Dataset: HAR_dataset (GitHub, shivamkansara18/Ambient-Assisted-Living-using-LLMs). Classes: jogging, standing, walking.

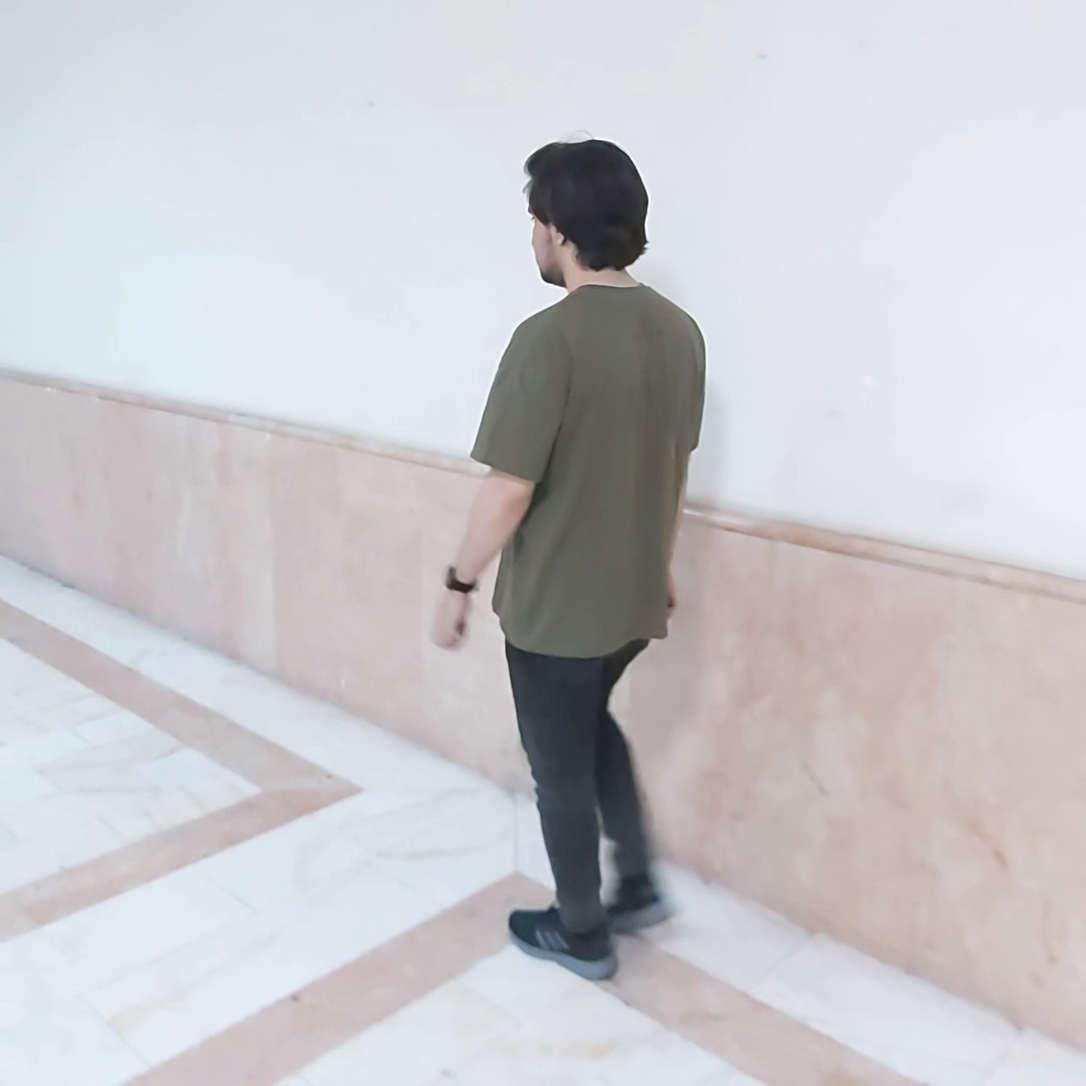
Label: walking

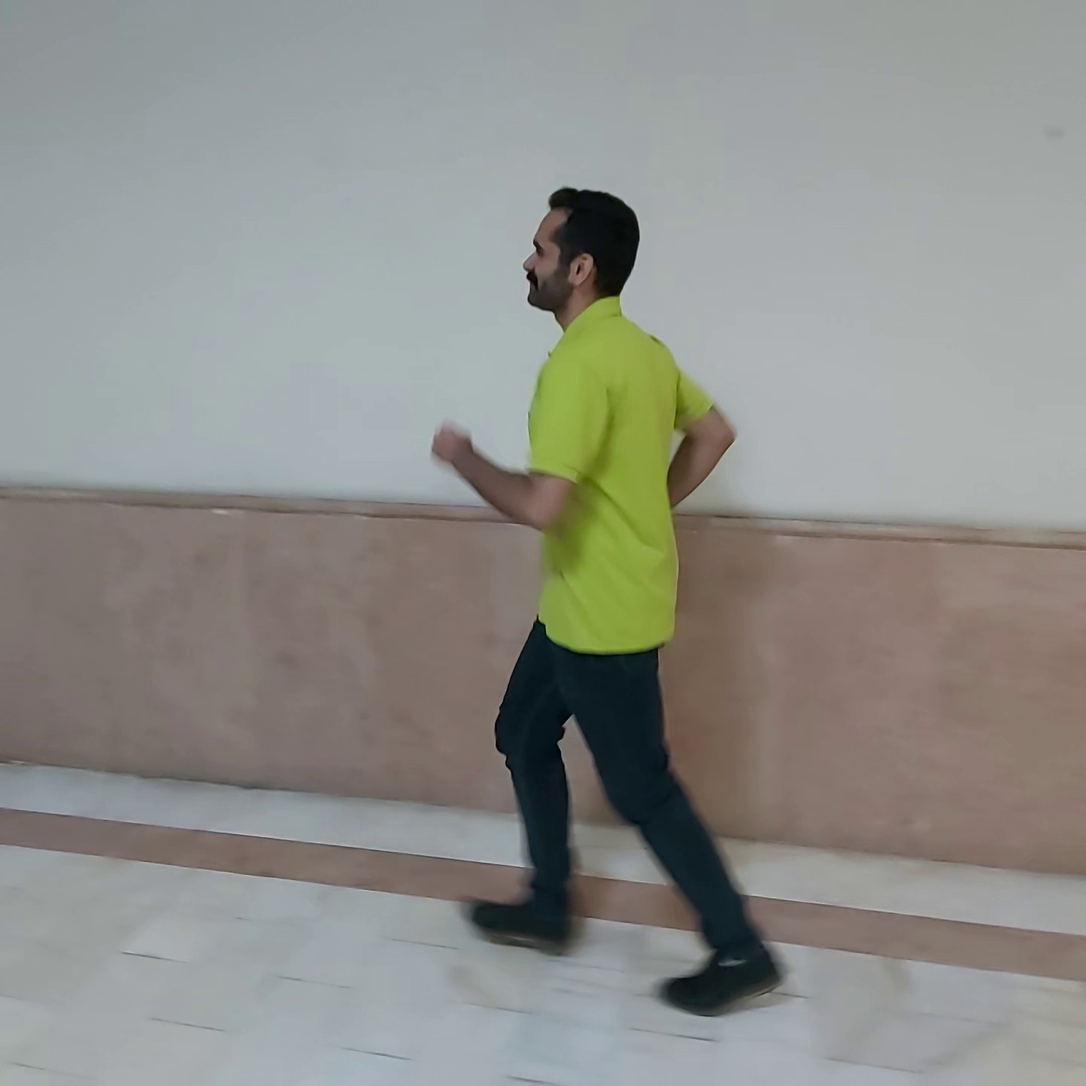
Label: jogging

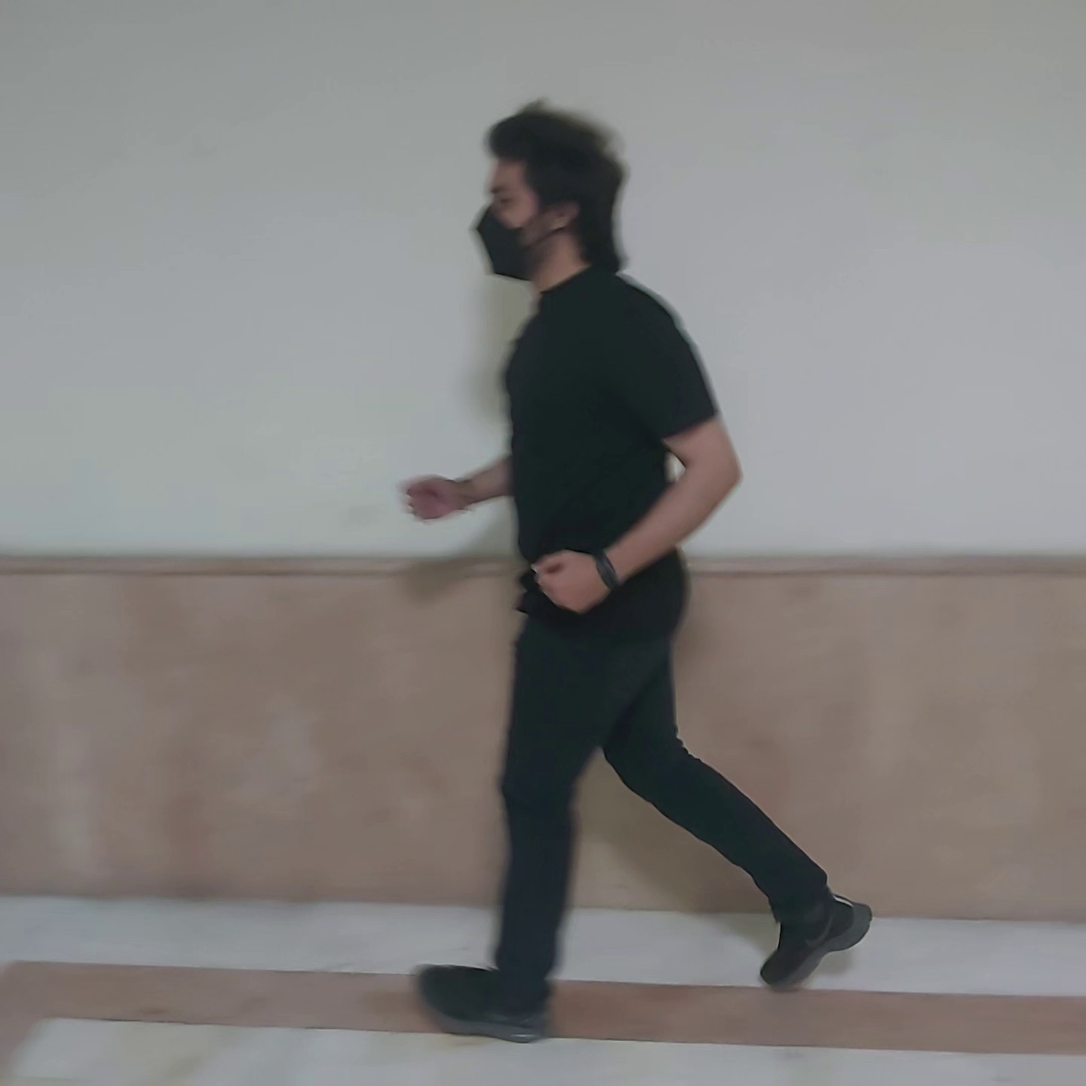
Label: jogging

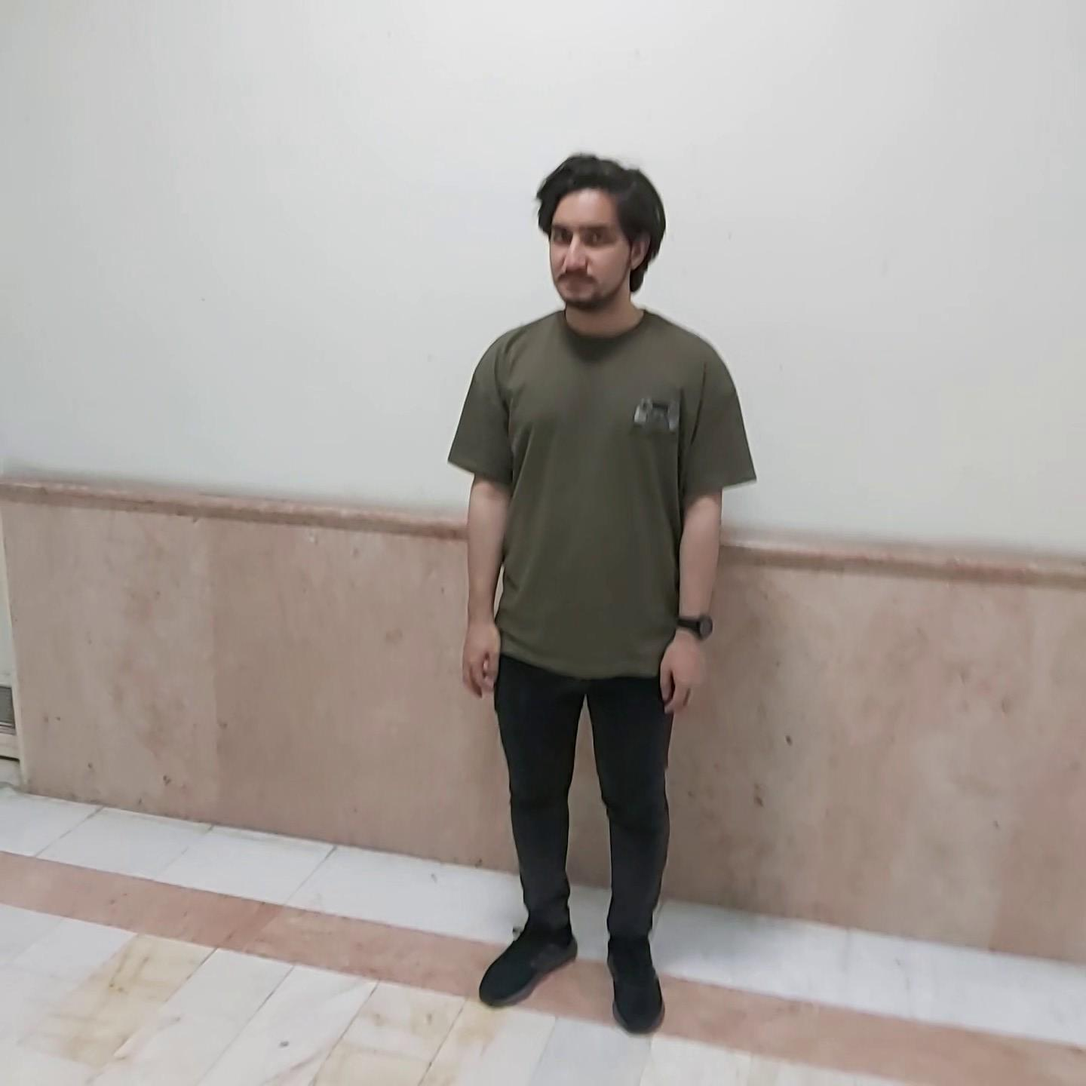
Label: standing

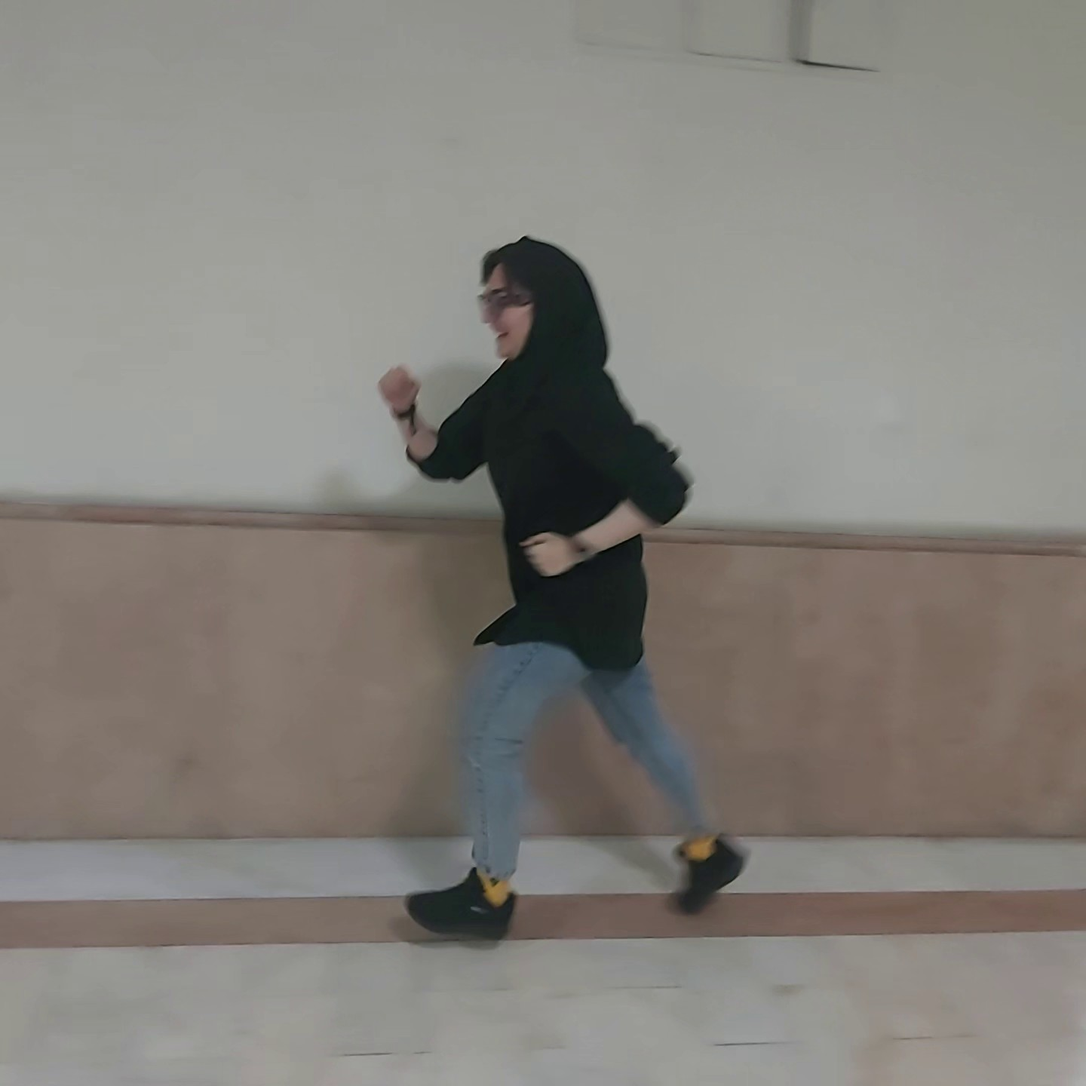
Label: jogging

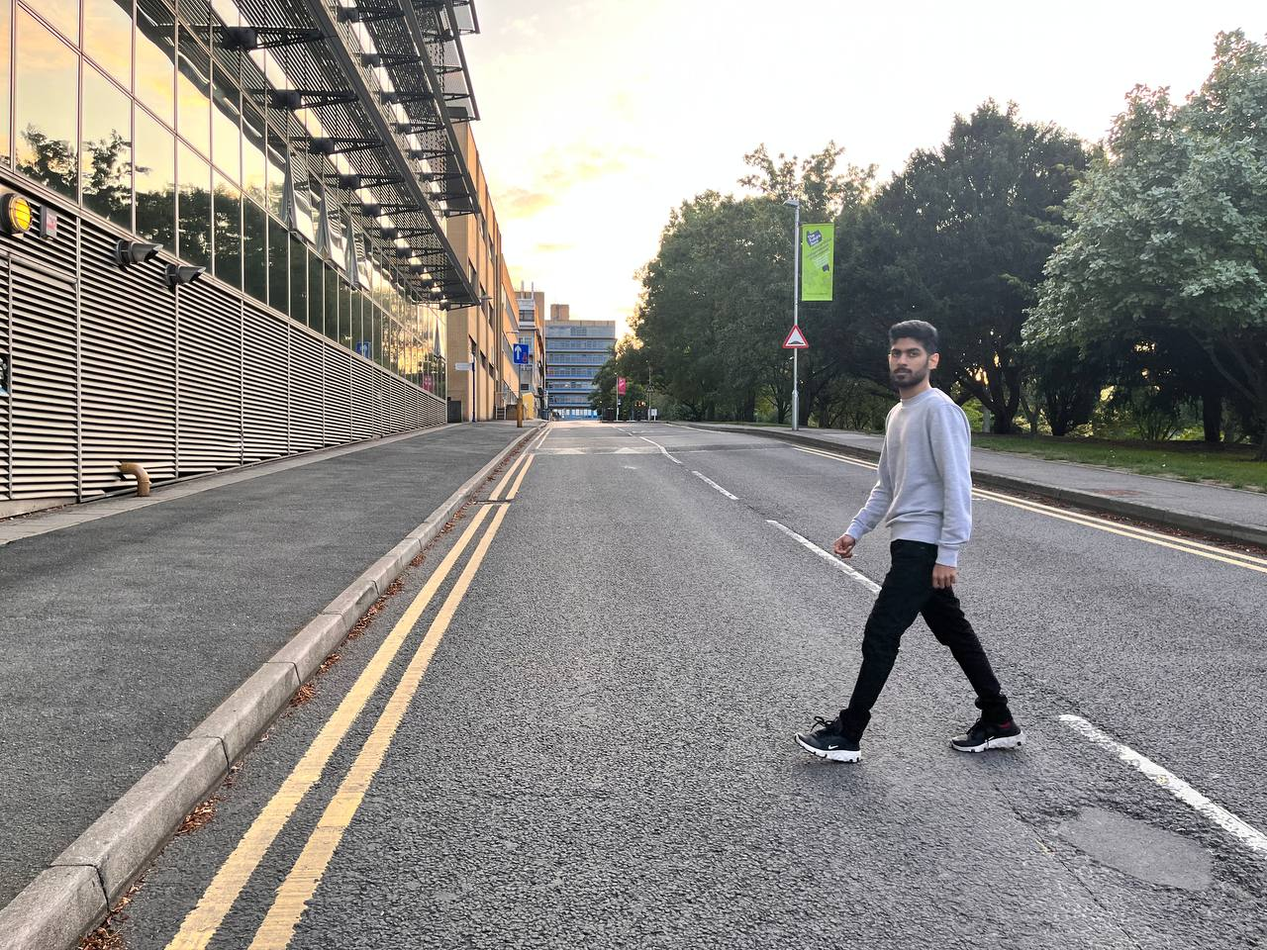
Label: walking
